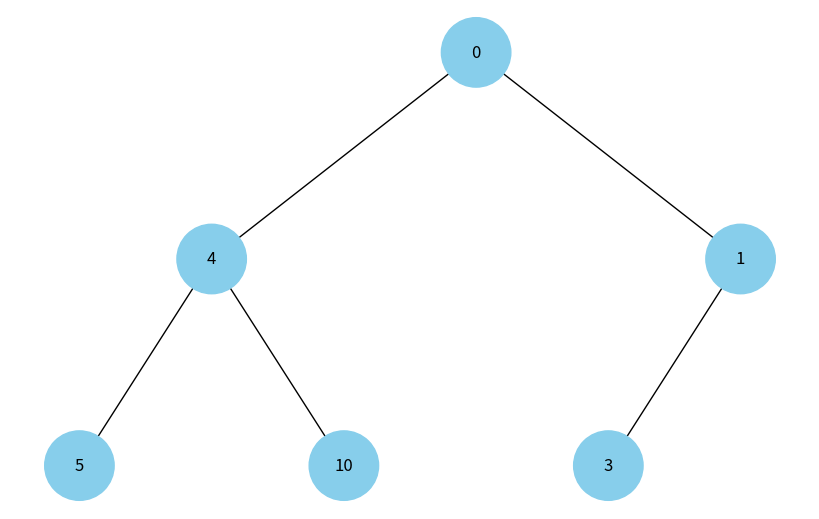
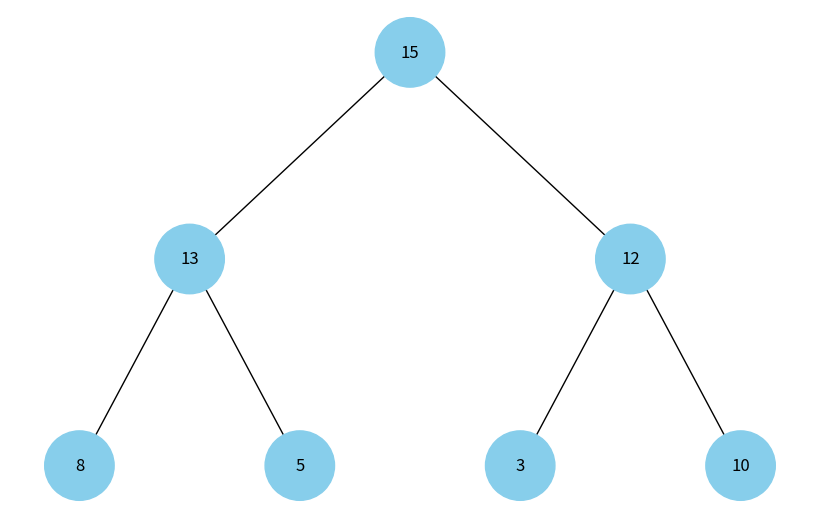

The script that saved these images, in order:
import uuid
import networkx as nx
import matplotlib.pyplot as plt
import heapq


# Вузол бінарного дерева

class Node:
    def __init__(self, key, color="skyblue"):
      # Лівий нащадок
        self.left = None
      # Правий нащадок
        self.right = None
        self.val = key
        self.color = color  # Додатковий аргумент для зберігання кольору вузла
        # Унікальний ідентифікатор для кожного вузла
        self.id = str(uuid.uuid4())


# Додаємо ребра та вузли бінарного дерева до графу graph за допомогою рекурсивного підходу
# Функція обходить дерево та додає кожен вузол та ребро до графу. Координати вузлів використовуються для відображення графу в Matplotlib.

def add_edges(graph, node, pos, x=0, y=0, layer=1):
    if node is not None:
        # Використання id та збереження значення вузла
        graph.add_node(node.id, color=node.color, label=node.val)
        if node.left:
            graph.add_edge(node.id, node.left.id)
            l = x - 1 / 2 ** layer
            pos[node.left.id] = (l, y - 1)
            l = add_edges(graph, node.left, pos, x=l, y=y - 1, layer=layer + 1)
        if node.right:
            graph.add_edge(node.id, node.right.id)
            r = x + 1 / 2 ** layer
            pos[node.right.id] = (r, y - 1)
            r = add_edges(graph, node.right, pos, x=r,
                          y=y - 1, layer=layer + 1)
    return graph


# Створюється корінь дерева root зі значенням 0. Додаються лівий та правий нащадки для кореня зі значеннями 4, 5, 10, 1, 3. Викликається функція draw_tree для відображення створеного дерева.
# Цей код створює бінарне дерево та відображає його графічно з використанням бібліотек networkx та matplotlib.
# Графічне представлення має вигляд дерева з вузлами різного кольору та значеннями.

def draw_tree(tree_root):
    tree = nx.DiGraph()
    pos = {tree_root.id: (0, 0)}
    tree = add_edges(tree, tree_root, pos)

    colors = [node[1]['color'] for node in tree.nodes(data=True)]
    labels = {node[0]: node[1]['label'] for node in tree.nodes(
        data=True)}  # Використовуйте значення вузла для міток

    plt.figure(figsize=(8, 5))
    nx.draw(tree, pos=pos, labels=labels, arrows=False,
            node_size=2500, node_color=colors)
    plt.show()


# Створення дерева
root = Node(0)
root.left = Node(4)
root.left.left = Node(5)
root.left.right = Node(10)
root.right = Node(1)
root.right.left = Node(3)

# Відображення дерева
draw_tree(root)


class MaxHeapNode:
    def __init__(self, key, color="skyblue"):
        self.left = None
        self.right = None
        self.val = key
        self.color = color
        self.id = str(uuid.uuid4())


def add_heap_edges(graph, node, pos, x=0, y=0, layer=1):
    if node is not None:
        graph.add_node(node.id, color=node.color, label=node.val)
        if node.left:
            graph.add_edge(node.id, node.left.id)
            l = x - 1 / 2 ** layer
            pos[node.left.id] = (l, y - 1)
            l = add_heap_edges(graph, node.left, pos, x=l,
                               y=y - 1, layer=layer + 1)
        if node.right:
            graph.add_edge(node.id, node.right.id)
            r = x + 1 / 2 ** layer
            pos[node.right.id] = (r, y - 1)
            r = add_heap_edges(graph, node.right, pos, x=r,
                               y=y - 1, layer=layer + 1)
    return graph


def draw_heap(heap_root):
    heap = nx.DiGraph()
    pos = {heap_root.id: (0, 0)}
    heap = add_heap_edges(heap, heap_root, pos)

    colors = [node[1]['color'] for node in heap.nodes(data=True)]
    labels = {node[0]: node[1]['label'] for node in heap.nodes(data=True)}

    plt.figure(figsize=(8, 5))
    nx.draw(heap, pos=pos, labels=labels, arrows=False,
            node_size=2500, node_color=colors)
    plt.show()


# Створення бінарної купи
heap_root = MaxHeapNode(15)
heap_root.left = MaxHeapNode(13)
heap_root.right = MaxHeapNode(12)
heap_root.left.left = MaxHeapNode(8)
heap_root.left.right = MaxHeapNode(5)
heap_root.right.left = MaxHeapNode(3)
heap_root.right.right = MaxHeapNode(10)

# Відображення бінарної купи
draw_heap(heap_root)
